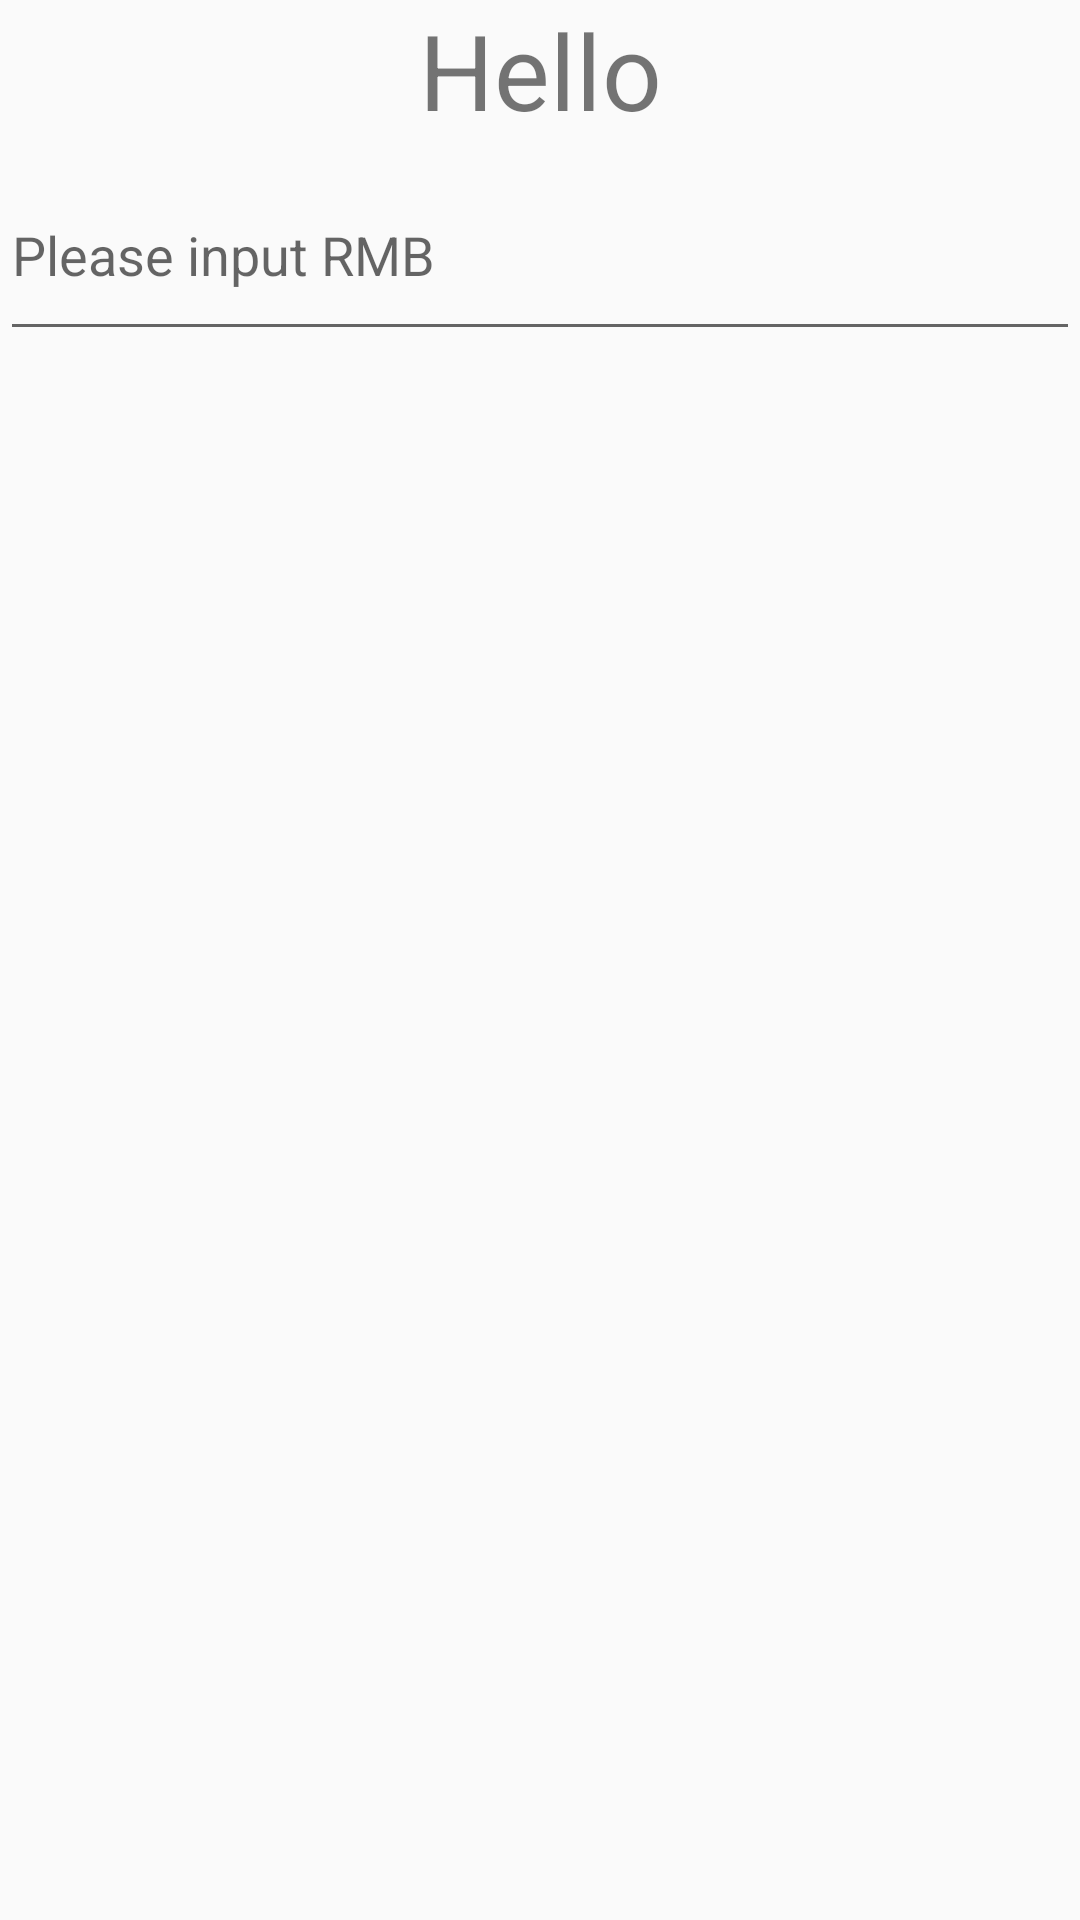

The Android layout XML behind this screen, and the referenced resources:
<!-- AndroidManifest.xml: application theme Theme.Week2_hello -->
<!-- res/layout/activity_rate_calc.xml -->
<?xml version="1.0" encoding="utf-8"?>
<LinearLayout xmlns:android="http://schemas.android.com/apk/res/android"
    xmlns:app="http://schemas.android.com/apk/res-auto"
    xmlns:tools="http://schemas.android.com/tools"
    android:layout_width="match_parent"
    android:layout_height="match_parent"
    android:orientation="vertical"
    tools:context=".RateCalcActivity">

    <TextView
        android:id="@+id/title2"
        android:textSize="35sp"
        android:gravity="center"
        android:layout_width="match_parent"
        android:layout_height="wrap_content"
        android:paddingBottom="16dp"
        android:text="Hello" />

    <EditText
        android:id="@+id/inp2"
        android:layout_width="match_parent"
        android:layout_height="wrap_content"
        android:ems="10"
        android:inputType="numberDecimal"
        android:paddingBottom="20dp"
        android:hint="Please input RMB" />

    <TextView
        android:id="@+id/show2"
        android:layout_width="match_parent"
        android:layout_height="wrap_content"
        android:gravity="center"
        android:textSize="25sp"/>
</LinearLayout>
<!-- resources referenced by this layout -->
<resources>
  <style name="Theme.Week2_hello" parent="Theme.AppCompat.Light.DarkActionBar">
          
          <item name="colorPrimary">@color/purple_500</item>
          <item name="colorPrimaryDark">@color/purple_700</item>
          <item name="colorAccent">@color/teal_200</item>
          
      </style>
  <!-- not gathered from this repository: default colours our renderer supplied (Android Studio template values) -->
  <color name="purple_500">#FF6200EE</color>
  <color name="purple_700">#FF3700B3</color>
  <color name="teal_200">#FF03DAC5</color>
</resources>
